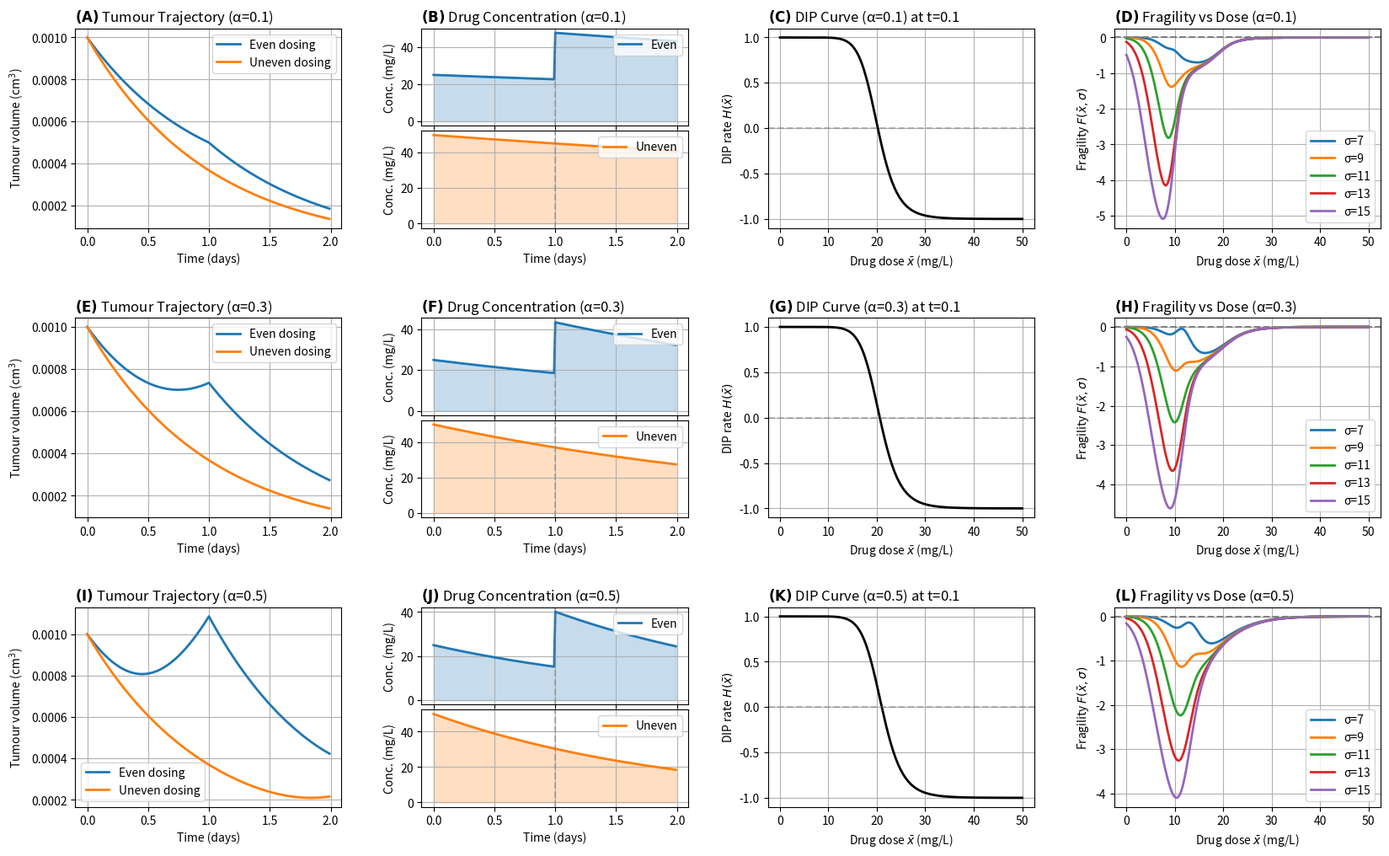

Generate this figure with matplotlib: (Note: this script raises an exception after producing the figure.)
# No cap general PK compartment model simulation and analysis
# Panel labels are embedded in titles as bold (A), (B), ... with normal-weight title text.
# Colours are consistent: Even = blue (C0), Uneven = orange (C1).
# Units: time in days, volume in cm^3, concentration/dose in mg/L, DIP in day^{-1}.

import numpy as np
import matplotlib.pyplot as plt
import matplotlib.gridspec as gridspec
import string

# ---------------- Parameters ---------------- #
T = 2
alpha_values = [0.1, 0.3, 0.5]  # alpha values to compare
dose_values = np.linspace(0, 50, 200)
sigma_values = [7, 9, 11, 13, 15]
dt = 0.01

V0 = 0.001  # cm^3 (so 0.001 cm^3 = 1 mm^3)
n = 10
C = 20
E0 = 1
E1 = -1

plt.rcParams["axes.titlepad"] = 6  # slightly tighter title padding

# ---------------- Helper functions ---------------- #
def hill_effect(x, n, C):
    return E0 + (x**n * (E1 - E0)) / (x**n + C**n)

def simulate_tumor(x_bar, sigma, alpha):
    """
    General PK (accumulation): first dose always contributes; second dose adds after T/2.
    """
    t = np.arange(0, T, dt)
    x_t = np.zeros_like(t)

    for i, ti in enumerate(t):
        dose1_contrib = (x_bar + sigma) * np.exp(-alpha * ti)
        if ti >= T / 2:
            dose2_contrib = (x_bar - sigma) * np.exp(-alpha * (ti - T / 2))
            x_t[i] = dose1_contrib + dose2_contrib
        else:
            x_t[i] = dose1_contrib

    V = np.zeros_like(t)
    V[0] = V0
    for i in range(1, len(t)):
        V[i] = V[i - 1] * np.exp(hill_effect(x_t[i - 1], n, C) * dt)

    return t, x_t, V

def fragility_function(x_bar, sigma, alpha):
    _, _, V_even = simulate_tumor(x_bar, 0, alpha)
    _, _, V_uneven = simulate_tumor(x_bar, sigma, alpha)
    return (V_uneven[-1] - V_even[-1]) / V0

def compute_hill_curve(alpha):
    """
    Visual DIP curve at a fixed time point t=0.1 (as in your previous script).
    """
    x_vals = dose_values * np.exp(-alpha * 0.1)
    return dose_values, hill_effect(x_vals, n, C)

def set_panel_title(ax, label, title):
    # Bold label only, normal title text
    ax.set_title(rf"$\mathbf{{({label})}}$ {title}", loc="left", fontsize=12)

# ---------------- Plot ---------------- #
fig = plt.figure(figsize=(20, 12))
gs_main = gridspec.GridSpec(3, 4, figure=fig, hspace=0.45, wspace=0.3)

panel_labels = list(string.ascii_uppercase)
label_idx = 0

for row, alpha in enumerate(alpha_values):

    # Compute tumour trajectory and drug concentrations
    t_even, x_even, v_even = simulate_tumor(x_bar=25, sigma=0, alpha=alpha)
    t_uneven, x_uneven, v_uneven = simulate_tumor(x_bar=25, sigma=25, alpha=alpha)

    # Compute fragility analysis
    fragility_results = {}
    for sigma in sigma_values:
        fragility_results[sigma] = np.array(
            [fragility_function(x_bar, sigma, alpha) for x_bar in dose_values]
        )

    # ---- Column 0: Tumour trajectory ---- #
    ax0 = fig.add_subplot(gs_main[row, 0])
    set_panel_title(ax0, panel_labels[label_idx], f"Tumour Trajectory (α={alpha})")
    label_idx += 1

    ax0.plot(t_even, v_even, lw=2, color="C0", label="Even dosing")
    ax0.plot(t_uneven, v_uneven, lw=2, color="C1", label="Uneven dosing")
    ax0.set_xlabel("Time (days)")
    ax0.set_ylabel(r"Tumour volume (cm$^3$)")
    ax0.legend()
    ax0.grid(True)

    # ---- Column 1: Drug concentration (stacked) ---- #
    gs_drug = gridspec.GridSpecFromSubplotSpec(
        2, 1, subplot_spec=gs_main[row, 1], hspace=0.05
    )

    # Even dosing (top) — BLUE
    ax1a = fig.add_subplot(gs_drug[0])
    set_panel_title(ax1a, panel_labels[label_idx], f"Drug Concentration (α={alpha})")
    label_idx += 1

    ax1a.fill_between(t_even, x_even, color="C0", alpha=0.25)
    ax1a.plot(t_even, x_even, lw=2, color="C0", label="Even")
    ax1a.axvline(T / 2, color="gray", linestyle="--", alpha=0.5)
    ax1a.set_ylabel("Conc. (mg/L)")
    ax1a.legend(loc="upper right")
    ax1a.grid(True)
    ax1a.tick_params(labelbottom=False)

    # Uneven dosing (bottom) — ORANGE
    ax1b = fig.add_subplot(gs_drug[1], sharex=ax1a)
    ax1b.fill_between(t_uneven, x_uneven, color="C1", alpha=0.25)
    ax1b.plot(t_uneven, x_uneven, lw=2, color="C1", label="Uneven")
    ax1b.axvline(T / 2, color="gray", linestyle="--", alpha=0.5)
    ax1b.set_xlabel("Time (days)")
    ax1b.set_ylabel("Conc. (mg/L)")
    ax1b.legend(loc="upper right")
    ax1b.grid(True)

    # ---- Column 2: Hill / DIP curve ---- #
    ax2 = fig.add_subplot(gs_main[row, 2])
    set_panel_title(ax2, panel_labels[label_idx], f"DIP Curve (α={alpha}) at t=0.1")
    label_idx += 1

    x_vals, hill_vals = compute_hill_curve(alpha)
    ax2.plot(x_vals, hill_vals, lw=2, color="black")
    ax2.axhline(0, color="gray", linestyle="--", alpha=0.5)
    ax2.set_xlabel(r"Drug dose $\bar{x}$ (mg/L)")
    ax2.set_ylabel(r"DIP rate $H(\bar{x})$")
    ax2.grid(True)

    # ---- Column 3: Fragility ---- #
    ax3 = fig.add_subplot(gs_main[row, 3])
    set_panel_title(ax3, panel_labels[label_idx], f"Fragility vs Dose (α={alpha})")
    label_idx += 1

    for sigma in sigma_values:
        ax3.plot(dose_values, fragility_results[sigma], lw=2, label=f"σ={sigma}")
    ax3.axhline(0, color="gray", linestyle="--")
    ax3.set_xlabel(r"Drug dose $\bar{x}$ (mg/L)")
    ax3.set_ylabel(r"Fragility $F(\bar{x},\sigma)$")
    ax3.legend()
    ax3.grid(True)

# Save + show
plt.savefig("misc_analysis/graphs/General_PK_Results_labelled.png", dpi=300, bbox_inches="tight")
print("Figure saved as 'misc_analysis/graphs/General_PK_Result_labelled.png'")
plt.show()
